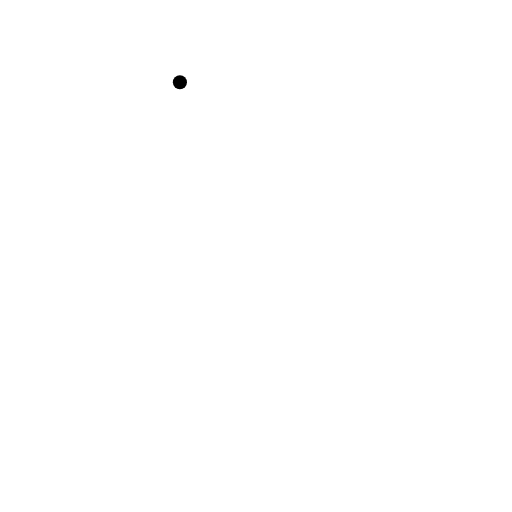
t = 0.00 s
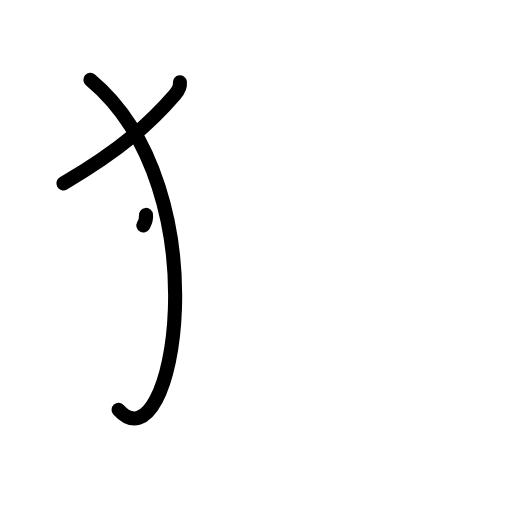
t = 2.40 s
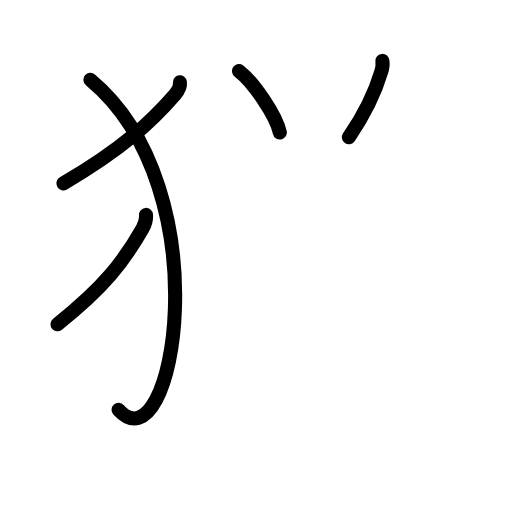
t = 4.80 s
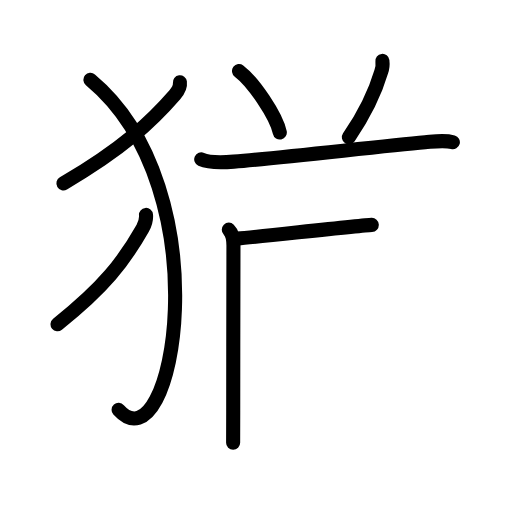
t = 7.20 s
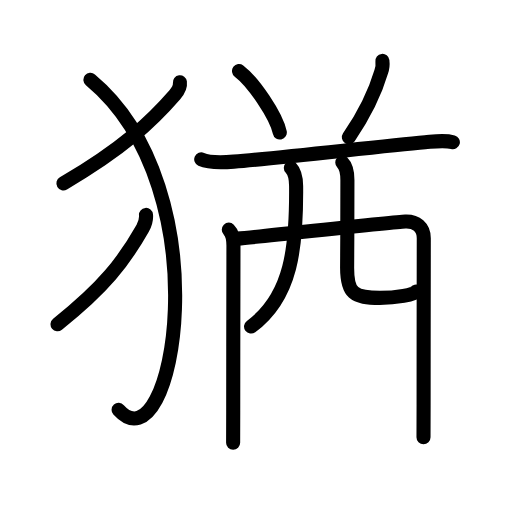
t = 9.60 s
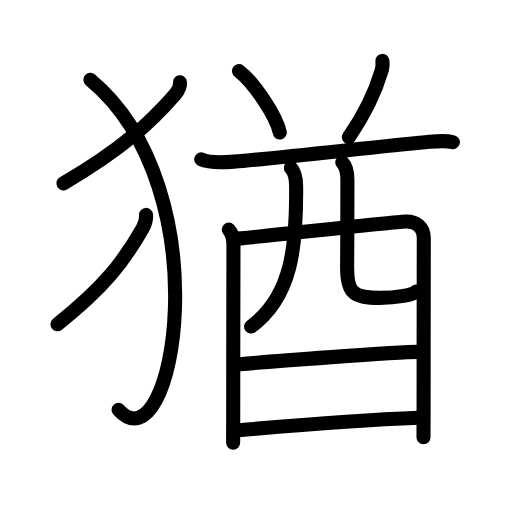
t = 12.00 s

The animated SVG that drew these frames (rendered in a browser with its animation timeline set to each time). Animation: 37 SMIL elements (animate=37); one cycle of 12.00 s.

<?xml version="1.0" encoding="UTF-8"?>
<!--
AniKanjiVG is licensed by CC-BY-SA Paul C. Sommerhoff (https://bitbucket.org/sommerhoff/anikanjivg).
AniKanjiVG uses KanjiVG which is licensed by CC-BY-SA Ulrich Apel (http://kanjivg.tagaini.net).
See also http://creativecommons.org/licenses/by-sa/3.0/
-->
<svg xmlns:kvg='http://kanjivg.tagaini.net' xmlns='http://www.w3.org/2000/svg' width='109' height='109' viewBox='0 0 109 109' style='fill:none;stroke:#000000;stroke-width:3;stroke-linecap:round;stroke-linejoin:round;' id="kvg:kanji_07336"><g id="kvg:07336" kvg:element="猶"><g id="kvg:07336-g1" kvg:element="⺨" kvg:variant="true" kvg:original="犬" kvg:position="left" kvg:radical="general"><path id="kvg:07336-s1" kvg:type="㇒" d="M38.3,17.5c0.13,1.02-0.47,1.98-1.1,2.69c-4.83,5.56-10.87,11.33-23.7,18.85"><animate attributeName="d" begin="0.0s" dur="0.5s" from="M38.3,17.5C38.3,17.5,38.3,17.5,38.3,17.5" to="M38.3,17.5c0.13,1.02-0.47,1.98-1.1,2.69" />
<animate attributeName="d" begin="0.5s" dur="0.5s" from="M38.3,17.5c0.13,1.02-0.47,1.98-1.1,2.69c0,0,0,0,0,0,0" to="M38.3,17.5c0.13,1.02-0.47,1.98-1.1,2.69c-4.83,5.56-10.87,11.33-23.7,18.85" />
</path>
<path id="kvg:07336-s2" kvg:type="㇕va" d="M19.25,17c28.25,23.5,17.71,83.28,6,70.25"><animate attributeName="d" begin="1.0s" dur="1.0s" from="M19.25,17C19.25,17,19.25,17,19.25,17" to="M19.25,17c28.25,23.5,17.71,83.28,6,70.25" />
<animate attributeName="d" begin="0s" dur="1.0s" from="M-100,-100" to="M-100,-100" />
</path>
<path id="kvg:07336-s3" kvg:type="㇒" d="M31.08,45.75c0.1,1.09-0.15,1.86-0.7,2.82c-4.11,7.24-8.18,12.52-18.13,20.47"><animate attributeName="d" begin="2.0s" dur="0.5s" from="M31.08,45.75C31.08,45.75,31.08,45.75,31.08,45.75" to="M31.08,45.75c0.1,1.09-0.15,1.86-0.7,2.82" />
<animate attributeName="d" begin="2.5s" dur="0.5s" from="M31.08,45.75c0.1,1.09-0.15,1.86-0.7,2.82c0,0,0,0,0,0,0" to="M31.08,45.75c0.1,1.09-0.15,1.86-0.7,2.82c-4.11,7.24-8.18,12.52-18.13,20.47" />
<animate attributeName="d" begin="0s" dur="2.0s" from="M-100,-100" to="M-100,-100" />
</path>
</g>
<g id="kvg:07336-g2" kvg:element="酋" kvg:position="right" kvg:phon="酋"><g id="kvg:07336-g3" kvg:element="八" kvg:variant="true" kvg:position="top"><g id="kvg:07336-g4" kvg:position="left"><path id="kvg:07336-s4" kvg:type="㇔" d="M50.88,15.12c3.06,2.31,7.92,9.5,8.69,13.09"><animate attributeName="d" begin="3.0s" dur="1.0s" from="M50.88,15.12C50.88,15.12,50.88,15.12,50.88,15.12" to="M50.88,15.12c3.06,2.31,7.92,9.5,8.69,13.09" />
<animate attributeName="d" begin="0s" dur="3.0s" from="M-100,-100" to="M-100,-100" />
</path>
</g>
<g id="kvg:07336-g5" kvg:position="right"><path id="kvg:07336-s5" kvg:type="㇒" d="M81.41,12.96c0.1,0.81,0.02,1.59-0.26,2.34c-1.08,3.67-3.17,8.48-6.88,13.93"><animate attributeName="d" begin="4.0s" dur="0.5s" from="M81.41,12.96C81.41,12.96,81.41,12.96,81.41,12.96" to="M81.41,12.96c0.1,0.81,0.02,1.59-0.26,2.34" />
<animate attributeName="d" begin="4.5s" dur="0.5s" from="M81.41,12.96c0.1,0.81,0.02,1.59-0.26,2.34c0,0,0,0,0,0,0" to="M81.41,12.96c0.1,0.81,0.02,1.59-0.26,2.34c-1.08,3.67-3.17,8.48-6.88,13.93" />
<animate attributeName="d" begin="0s" dur="4.0s" from="M-100,-100" to="M-100,-100" />
</path>
</g>
</g>
<g id="kvg:07336-g6" kvg:element="酉" kvg:position="bottom"><g id="kvg:07336-g7" kvg:element="西" kvg:part="1" kvg:original="襾"><path id="kvg:07336-s6" kvg:type="㇐" d="M42.84,33.93c1.84,0.83,4.98,0.64,6.93,0.48c10.14-0.84,30.88-3.21,40.73-4.11c1.92-0.17,4.02-0.54,5.91-0.02"><animate attributeName="d" begin="5.0s" dur="0.3333333333333333s" from="M42.84,33.93C42.84,33.93,42.84,33.93,42.84,33.93" to="M42.84,33.93c1.84,0.83,4.98,0.64,6.93,0.48" />
<animate attributeName="d" begin="5.333333333333333s" dur="0.3333333333333333s" from="M42.84,33.93c1.84,0.83,4.98,0.64,6.93,0.48c0,0,0,0,0,0,0" to="M42.84,33.93c1.84,0.83,4.98,0.64,6.93,0.48c10.14-0.84,30.88-3.21,40.73-4.11" />
<animate attributeName="d" begin="5.666666666666667s" dur="0.3333333333333333s" from="M42.84,33.93c1.84,0.83,4.98,0.64,6.93,0.48c10.14-0.84,30.88-3.21,40.73-4.11c0,0,0,0,0,0,0" to="M42.84,33.93c1.84,0.83,4.98,0.64,6.93,0.48c10.14-0.84,30.88-3.21,40.73-4.11c1.92-0.17,4.02-0.54,5.91-0.02" />
<animate attributeName="d" begin="0s" dur="5.0s" from="M-100,-100" to="M-100,-100" />
</path>
<path id="kvg:07336-s7" kvg:type="㇑" d="M48.71,48.89c0.89,0.89,0.99,1.86,0.99,3.43c0,0.62-0.05,22.93-0.05,35.18c0,3.84-0.02,6.65-0.02,6.75"><animate attributeName="d" begin="6.0s" dur="0.3333333333333333s" from="M48.71,48.89C48.71,48.89,48.71,48.89,48.71,48.89" to="M48.71,48.89c0.89,0.89,0.99,1.86,0.99,3.43" />
<animate attributeName="d" begin="6.333333333333333s" dur="0.3333333333333333s" from="M48.71,48.89c0.89,0.89,0.99,1.86,0.99,3.43c0,0,0,0,0,0,0" to="M48.71,48.89c0.89,0.89,0.99,1.86,0.99,3.43c0,0.62-0.05,22.93-0.05,35.18" />
<animate attributeName="d" begin="6.666666666666667s" dur="0.3333333333333333s" from="M48.71,48.89c0.89,0.89,0.99,1.86,0.99,3.43c0,0.62-0.05,22.93-0.05,35.18c0,0,0,0,0,0,0" to="M48.71,48.89c0.89,0.89,0.99,1.86,0.99,3.43c0,0.62-0.05,22.93-0.05,35.18c0,3.84-0.02,6.65-0.02,6.75" />
<animate attributeName="d" begin="0s" dur="6.0s" from="M-100,-100" to="M-100,-100" />
</path>
<path id="kvg:07336-s8" kvg:type="㇕a" d="M50.59,50.8c6.16-0.55,32.94-3.53,35.7-3.65c2.3-0.1,3.93,1.24,3.93,3.57c0,1.07-0.04,23.16-0.04,35.53c0,2.81-0.03,5.2-0.02,6.85"><animate attributeName="d" begin="7.0s" dur="0.25s" from="M50.59,50.8C50.59,50.8,50.59,50.8,50.59,50.8" to="M50.59,50.8c6.16-0.55,32.94-3.53,35.7-3.65" />
<animate attributeName="d" begin="7.25s" dur="0.25s" from="M50.59,50.8c6.16-0.55,32.94-3.53,35.7-3.65c0,0,0,0,0,0,0" to="M50.59,50.8c6.16-0.55,32.94-3.53,35.7-3.65c2.3-0.1,3.93,1.24,3.93,3.57" />
<animate attributeName="d" begin="7.5s" dur="0.25s" from="M50.59,50.8c6.16-0.55,32.94-3.53,35.7-3.65c2.3-0.1,3.93,1.24,3.93,3.57c0,0,0,0,0,0,0" to="M50.59,50.8c6.16-0.55,32.94-3.53,35.7-3.65c2.3-0.1,3.93,1.24,3.93,3.57c0,1.07-0.04,23.16-0.04,35.53" />
<animate attributeName="d" begin="7.75s" dur="0.25s" from="M50.59,50.8c6.16-0.55,32.94-3.53,35.7-3.65c2.3-0.1,3.93,1.24,3.93,3.57c0,1.07-0.04,23.16-0.04,35.53c0,0,0,0,0,0,0" to="M50.59,50.8c6.16-0.55,32.94-3.53,35.7-3.65c2.3-0.1,3.93,1.24,3.93,3.57c0,1.07-0.04,23.16-0.04,35.53c0,2.81-0.03,5.2-0.02,6.85" />
<animate attributeName="d" begin="0s" dur="7.0s" from="M-100,-100" to="M-100,-100" />
</path>
<path id="kvg:07336-s9" kvg:type="㇒" d="M61.92,35.74c0.92,0.96,1.11,2.53,1.12,3.86c0.11,12.97-0.91,23.53-9.59,29.92"><animate attributeName="d" begin="8.0s" dur="0.5s" from="M61.92,35.74C61.92,35.74,61.92,35.74,61.92,35.74" to="M61.92,35.74c0.92,0.96,1.11,2.53,1.12,3.86" />
<animate attributeName="d" begin="8.5s" dur="0.5s" from="M61.92,35.74c0.92,0.96,1.11,2.53,1.12,3.86c0,0,0,0,0,0,0" to="M61.92,35.74c0.92,0.96,1.11,2.53,1.12,3.86c0.11,12.97-0.91,23.53-9.59,29.92" />
<animate attributeName="d" begin="0s" dur="8.0s" from="M-100,-100" to="M-100,-100" />
</path>
<path id="kvg:07336-s10" kvg:type="㇟a" d="M72.87,34.59c0.89,0.89,1.09,2.08,1.09,3.73c0,3.42-0.01,12.05-0.06,18.53c-0.04,5.62,1.4,6.57,6.97,6.57c3.54,0,7.31-0.7,7.71-1.33"><animate attributeName="d" begin="9.0s" dur="0.25s" from="M72.87,34.59C72.87,34.59,72.87,34.59,72.87,34.59" to="M72.87,34.59c0.89,0.89,1.09,2.08,1.09,3.73" />
<animate attributeName="d" begin="9.25s" dur="0.25s" from="M72.87,34.59c0.89,0.89,1.09,2.08,1.09,3.73c0,0,0,0,0,0,0" to="M72.87,34.59c0.89,0.89,1.09,2.08,1.09,3.73c0,3.42-0.01,12.05-0.06,18.53" />
<animate attributeName="d" begin="9.5s" dur="0.25s" from="M72.87,34.59c0.89,0.89,1.09,2.08,1.09,3.73c0,3.42-0.01,12.05-0.06,18.53c0,0,0,0,0,0,0" to="M72.87,34.59c0.89,0.89,1.09,2.08,1.09,3.73c0,3.42-0.01,12.05-0.06,18.53c-0.04,5.62,1.4,6.57,6.97,6.57" />
<animate attributeName="d" begin="9.75s" dur="0.25s" from="M72.87,34.59c0.89,0.89,1.09,2.08,1.09,3.73c0,3.42-0.01,12.05-0.06,18.53c-0.04,5.62,1.4,6.57,6.97,6.57c0,0,0,0,0,0,0" to="M72.87,34.59c0.89,0.89,1.09,2.08,1.09,3.73c0,3.42-0.01,12.05-0.06,18.53c-0.04,5.62,1.4,6.57,6.97,6.57c3.54,0,7.31-0.7,7.71-1.33" />
<animate attributeName="d" begin="0s" dur="9.0s" from="M-100,-100" to="M-100,-100" />
</path>
</g>
<g id="kvg:07336-g8" kvg:element="一"><path id="kvg:07336-s11" kvg:type="㇐a" d="M51.06,77.54c5.82-0.54,33.38-2.62,38.01-2.62"><animate attributeName="d" begin="10.0s" dur="1.0s" from="M51.06,77.54C51.06,77.54,51.06,77.54,51.06,77.54" to="M51.06,77.54c5.82-0.54,33.38-2.62,38.01-2.62" />
<animate attributeName="d" begin="0s" dur="10.0s" from="M-100,-100" to="M-100,-100" />
</path>
</g>
<g id="kvg:07336-g9" kvg:element="西" kvg:part="2" kvg:original="襾"><path id="kvg:07336-s12" kvg:type="㇐a" d="M50.78,91.59c9.6-0.84,27.99-2.25,38.37-2.65"><animate attributeName="d" begin="11.0s" dur="1.0s" from="M50.78,91.59C50.78,91.59,50.78,91.59,50.78,91.59" to="M50.78,91.59c9.6-0.84,27.99-2.25,38.37-2.65" />
<animate attributeName="d" begin="0s" dur="11.0s" from="M-100,-100" to="M-100,-100" />
</path>
</g>
</g>
</g>
</g>
</svg>
